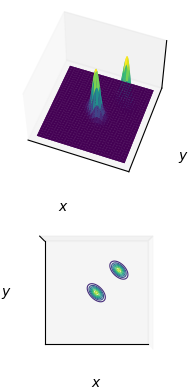

Recreate this plot in Python.
# Source: https://stackoverflow.com/questions/28342968/how-to-plot-a-2d-gaussian-with-different-sigma

import numpy as np
import matplotlib.pyplot as plt
from matplotlib import cm
from mpl_toolkits.mplot3d import Axes3D

# Our 2-dimensional distribution will be over variables X and Y
#N = 40
N = 100
X = np.linspace(-10, 10, N)
Y = np.linspace(-10, 10, N)
X, Y = np.meshgrid(X, Y)

# Mean vector and covariance matrix
mu = np.array([0., 0.])
Sigma = np.array([[ 1. , -0.5], [-0.5,  1.]])

# Pack X and Y into a single 3-dimensional array
pos = np.empty(X.shape + (2,))
pos[:, :, 0] = X
pos[:, :, 1] = Y

def multivariate_gaussian(pos, mu, Sigma):
    """Return the multivariate Gaussian distribution on array pos."""

    n = mu.shape[0]
    Sigma_det = np.linalg.det(Sigma)
    Sigma_inv = np.linalg.inv(Sigma)
    N = np.sqrt((2*np.pi)**n * Sigma_det)
    # This einsum call calculates (x-mu)T.Sigma-1.(x-mu) in a vectorized
    # way across all the input variables.
    fac = np.einsum('...k,kl,...l->...', pos-mu, Sigma_inv, pos-mu)

    return np.exp(-fac / 2) / N

# The distribution on the variables X, Y packed into pos.
Z = multivariate_gaussian(pos, mu, Sigma)

# plot using subplots
fig = plt.figure()
ax1 = fig.add_subplot(2,1,1,projection='3d')

mu = np.array([5., 5.])
Z1= multivariate_gaussian(pos, mu, Sigma)

ax1.plot_surface(X, Y, Z, rstride=3, cstride=3, linewidth=1, antialiased=True,
                cmap=cm.viridis)

ax1.plot_surface(X, Y, Z1, rstride=3, cstride=3, linewidth=1, antialiased=True,
                cmap=cm.viridis)
ax1.view_init(55,-70)
ax1.set_xticks([])
ax1.set_yticks([])
ax1.set_zticks([])
ax1.set_xlabel(r'$x$')
ax1.set_ylabel(r'$y$')

ax2 = fig.add_subplot(2,1,2,projection='3d')

#ax2.contourf(X, Y, Z, zdir='z', offset=0, cmap=cm.viridis) #fills contour lines
ax2.contour(X, Y, Z, zdir='z', offset=0, cmap=cm.viridis,linewidths=0.8)


ax2.contour(X, Y, Z1, zdir='z', offset=0, cmap=cm.viridis,linewidths = 0.8)

ax2.view_init(90, 270)

ax2.grid(False)
ax2.set_xticks([])
ax2.set_yticks([])
ax2.set_zticks([])
ax2.set_xlabel(r'$x$')
ax2.set_ylabel(r'$y$')

plt.show(block=False)
print("==================================================")
input("Hit Enter To Close... ")
plt.close()
